Image classification data set "processed" (chahoseong/banana-classifier on GitHub). Class labels (4): dispose, overripe, ripe, unripe.

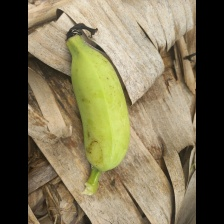
Label: unripe

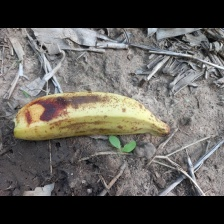
Label: overripe

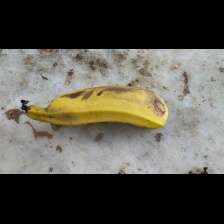
Label: ripe

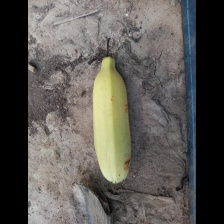
Label: ripe

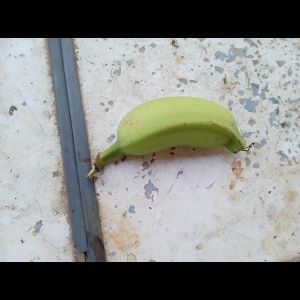
Label: unripe

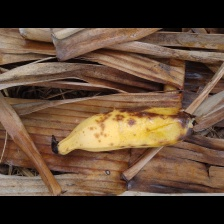
Label: dispose
